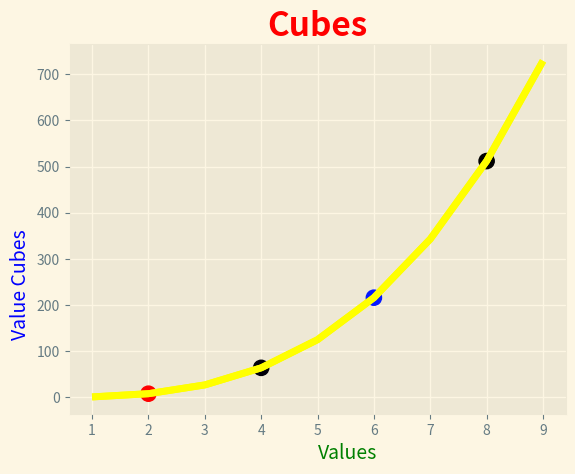

Write the Python code that produced this figure. (Note: this script raises an exception after producing the figure.)
import matplotlib.pyplot as plt
"""pyplot module contains a number of functions that generate charts and plots."""

# background settings of figure
plt_styles_available = plt.style.available
for background in plt_styles_available:
    plt.style.use(background)

    # plot datas
    input_values = range(1,10)
    cubes = [x**3 for x in input_values]

    even_numbers = range(2,10,2)
    even_cubes = [even_number**3 for even_number in even_numbers]
    
    # assignment of tuple returned by subplots() function
    fig,ax = plt.subplots()
    """subplots() function can generates multiple plots in the same figure. The variable "fig" represents the entire figure or collection of plots that
    are generated. The variable "ax" represents a single plot in the figure and is the variable to be used most of the time."""
    
    ax.plot(input_values, cubes, linewidth = 5, color = "yellow")
    ax.scatter(even_numbers,even_cubes,c = even_cubes, cmap='flag', s = 120)
    
    """use the plot() method, which will try to plot the data it is given in a meaningful way."""
    
    # Set chart title and label axis 
    ax.set_title("Cubes", fontsize = 24, color = "Red", ha = "center", weight = "bold")
    ax.set_xlabel("Values", fontsize = 14, color = "green", ha = "left")
    ax.set_ylabel("Value Cubes", fontsize = 14, color = "blue", ha = "right")

    
    ax.plot(input_values, cubes, linewidth = 5, color = "yellow")
    
    plt.savefig()
    """function plt.show() opens Matplotlib viewer and displays the plot"""